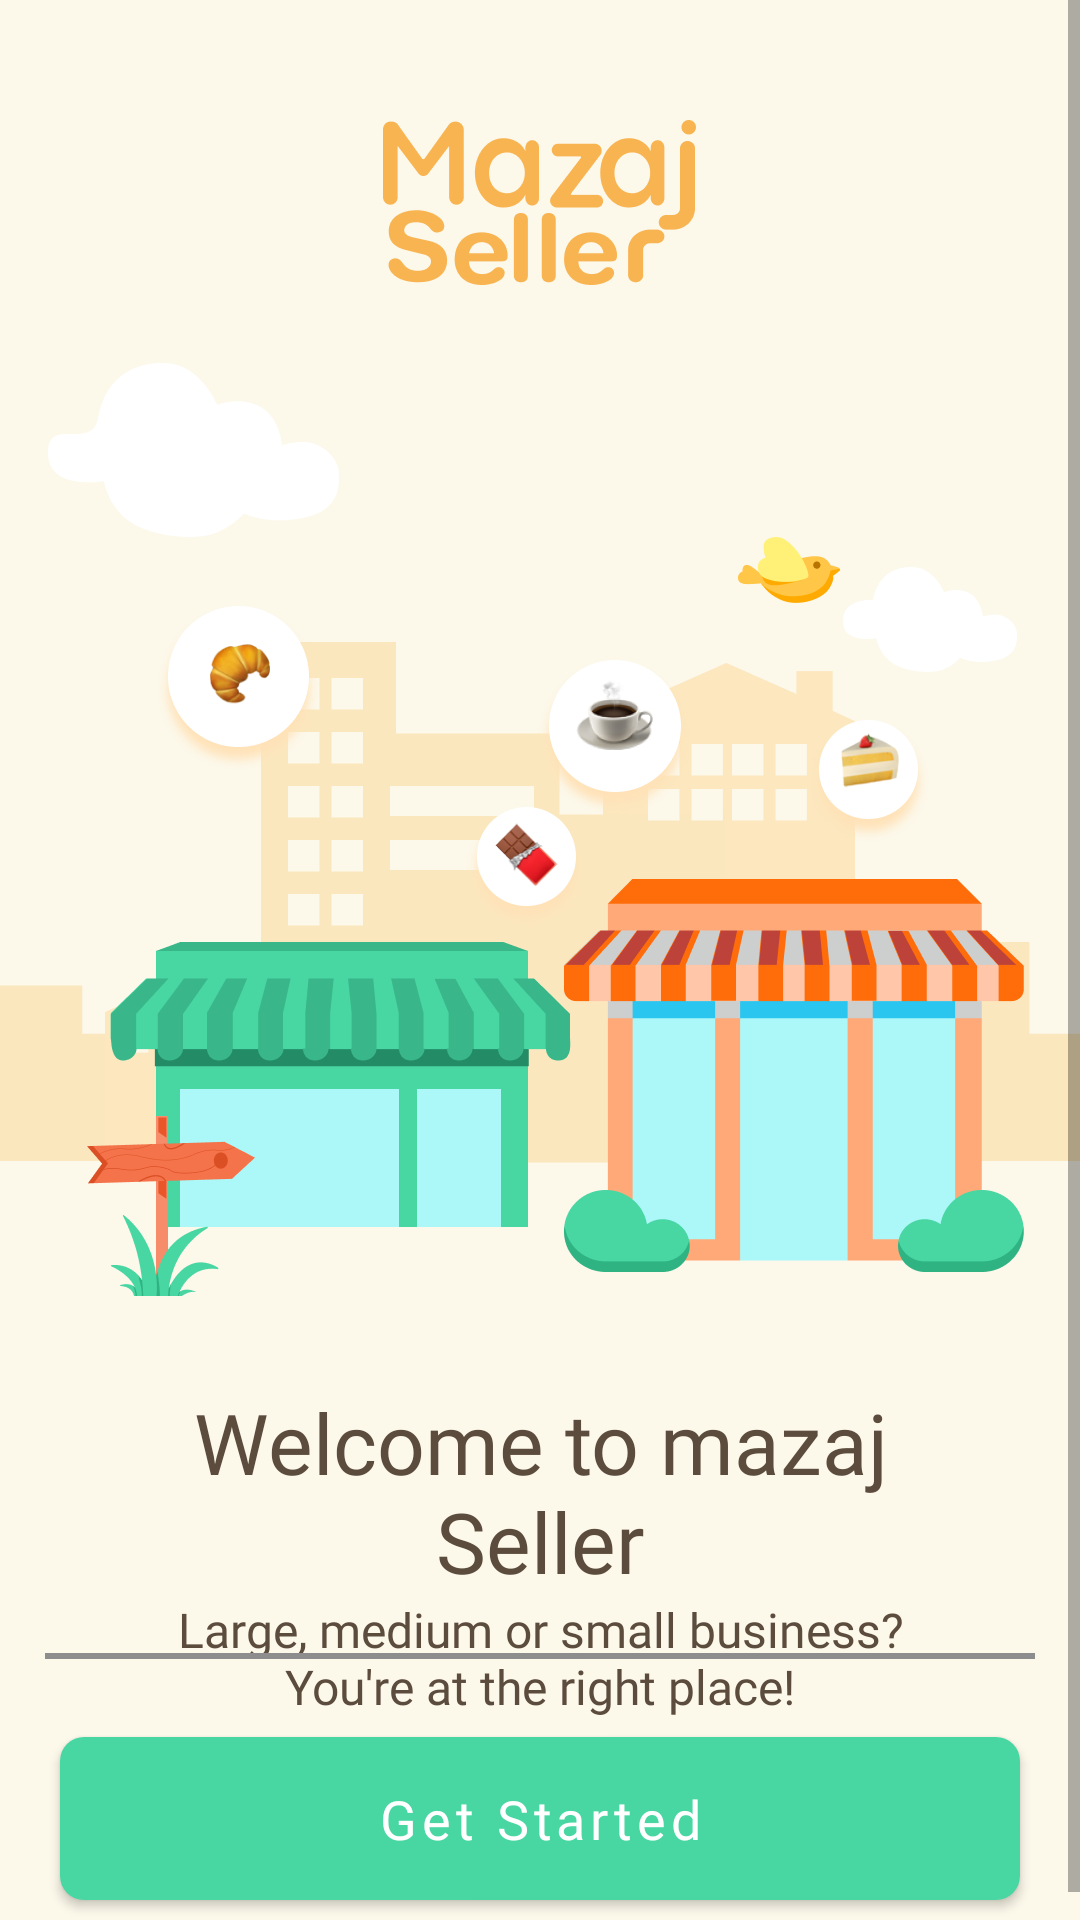

Layout XML and referenced resources for this Android screen:
<!-- AndroidManifest.xml: application theme AppTheme -->
<!-- res/layout/activity_intro.xml -->
<?xml version="1.0" encoding="utf-8"?>
<ScrollView xmlns:android="http://schemas.android.com/apk/res/android"
    xmlns:app="http://schemas.android.com/apk/res-auto"
    android:layout_width="match_parent"
    android:layout_height="match_parent"
    android:fillViewport="true">

    <androidx.constraintlayout.widget.ConstraintLayout
        android:layout_width="match_parent"
        android:layout_height="wrap_content"
        android:background="@color/primaryColor">

        <ImageView
            android:id="@+id/ivLogoBackground"
            android:layout_width="wrap_content"
            android:layout_height="wrap_content"
            android:src="@drawable/img_splash"
            android:layout_marginTop="25dp"
            app:layout_constraintEnd_toEndOf="parent"
            app:layout_constraintStart_toStartOf="parent"
            app:layout_constraintTop_toTopOf="parent" />

        <ImageView
            android:id="@+id/ivLogo"
            android:layout_width="wrap_content"
            android:layout_height="wrap_content"
            android:layout_marginTop="40dp"
            android:src="@drawable/img_logo"
            app:layout_constraintEnd_toEndOf="parent"
            app:layout_constraintStart_toStartOf="parent"
            app:layout_constraintTop_toTopOf="parent" />

        <TextView
            android:id="@+id/tvWelcome"
            style="@style/h1_28"
            android:layout_width="wrap_content"
            android:layout_height="wrap_content"
            android:layout_marginTop="30dp"
            android:text="@string/welcome_text"
            app:layout_constraintEnd_toEndOf="parent"
            app:layout_constraintStart_toStartOf="parent"
            app:layout_constraintTop_toBottomOf="@id/ivLogoBackground" />

        <TextView
            android:id="@+id/tvHint"
            style="@style/h2_16"
            android:layout_width="wrap_content"
            android:layout_height="wrap_content"
            android:text="@string/welcome_hint_text"
            app:layout_constraintEnd_toEndOf="parent"
            app:layout_constraintStart_toStartOf="parent"
            app:layout_constraintTop_toBottomOf="@id/tvWelcome" />

        <View
            android:layout_width="match_parent"
            android:layout_height="2dp"
            android:layout_marginStart="15dp"
            android:layout_marginEnd="15dp"
            android:layout_marginBottom="20dp"
            android:background="#8D8D8D"
            app:layout_constraintBottom_toTopOf="@id/btnNext" />

        <com.google.android.material.button.MaterialButton
            android:id="@+id/btnNext"
            style="@style/button_main"
            android:layout_width="match_parent"
            android:layout_height="wrap_content"
            android:text="@string/get_started"
            android:layout_marginStart="20dp"
            android:layout_marginEnd="20dp"
            android:layout_marginBottom="10dp"
            app:layout_constraintVertical_bias="1"
            app:layout_constraintEnd_toEndOf="parent"
            app:layout_constraintStart_toStartOf="parent"
            app:layout_constraintTop_toBottomOf="@id/tvHint"
            app:layout_constraintBottom_toBottomOf="parent"/>
    </androidx.constraintlayout.widget.ConstraintLayout>
</ScrollView>
<!-- resources referenced by this layout -->
<resources>
  <color name="primaryColor">#FCF8EA</color>
  <!-- drawable img_logo: png bitmap (drawable-hdpi, 5921 bytes) -->
  <!-- drawable img_splash: png bitmap (drawable-hdpi, 38598 bytes) -->
  <string name="get_started">Get Started</string>
  <string name="welcome_hint_text">Large, medium or small business?\nYou\'re at the right place!</string>
  <string name="welcome_text">Welcome to mazaj\nSeller</string>
  <style name="button_main">
          <item name="backgroundTint">@color/button_main</item>
          <item name="android:textSize">18sp</item>
          <item name="android:textAllCaps">false</item>
          <item name="strokeWidth">0dp</item>
          <item name="android:textColor">@color/button_text_color_main</item>
          <item name="lineHeight">24sp</item>
          <item name="fontFamily">@font/roboto</item>
          <item name="cornerRadius">8dp</item>
          <item name="android:paddingTop">15dp</item>
          <item name="android:paddingBottom">15dp</item>
      </style>
  <style name="h1_28">
          <item name="android:textSize">28sp</item>
          <item name="android:textColor">@color/verdigris</item>
          <item name="android:fontFamily">@font/roboto_bold</item>
          <item name="android:gravity">center</item>
      </style>
  <style name="h2_16">
          <item name="android:textSize">16sp</item>
          <item name="android:textColor">@color/verdigris</item>
          <item name="android:fontFamily">@font/roboto</item>
          <item name="android:gravity">center</item>
      </style>
  <style name="AppTheme" parent="Theme.MaterialComponents.Light.NoActionBar">
          
          <item name="colorPrimary">@color/primaryColor</item>
          <item name="colorPrimaryDark">@color/primaryColor</item>
          <item name="colorAccent">@android:color/white</item>
  
          <item name="android:windowNoTitle">true</item>
          <item name="windowActionBar">false</item>
      </style>
  <color name="verdigris">#5C4C3E</color>
</resources>
